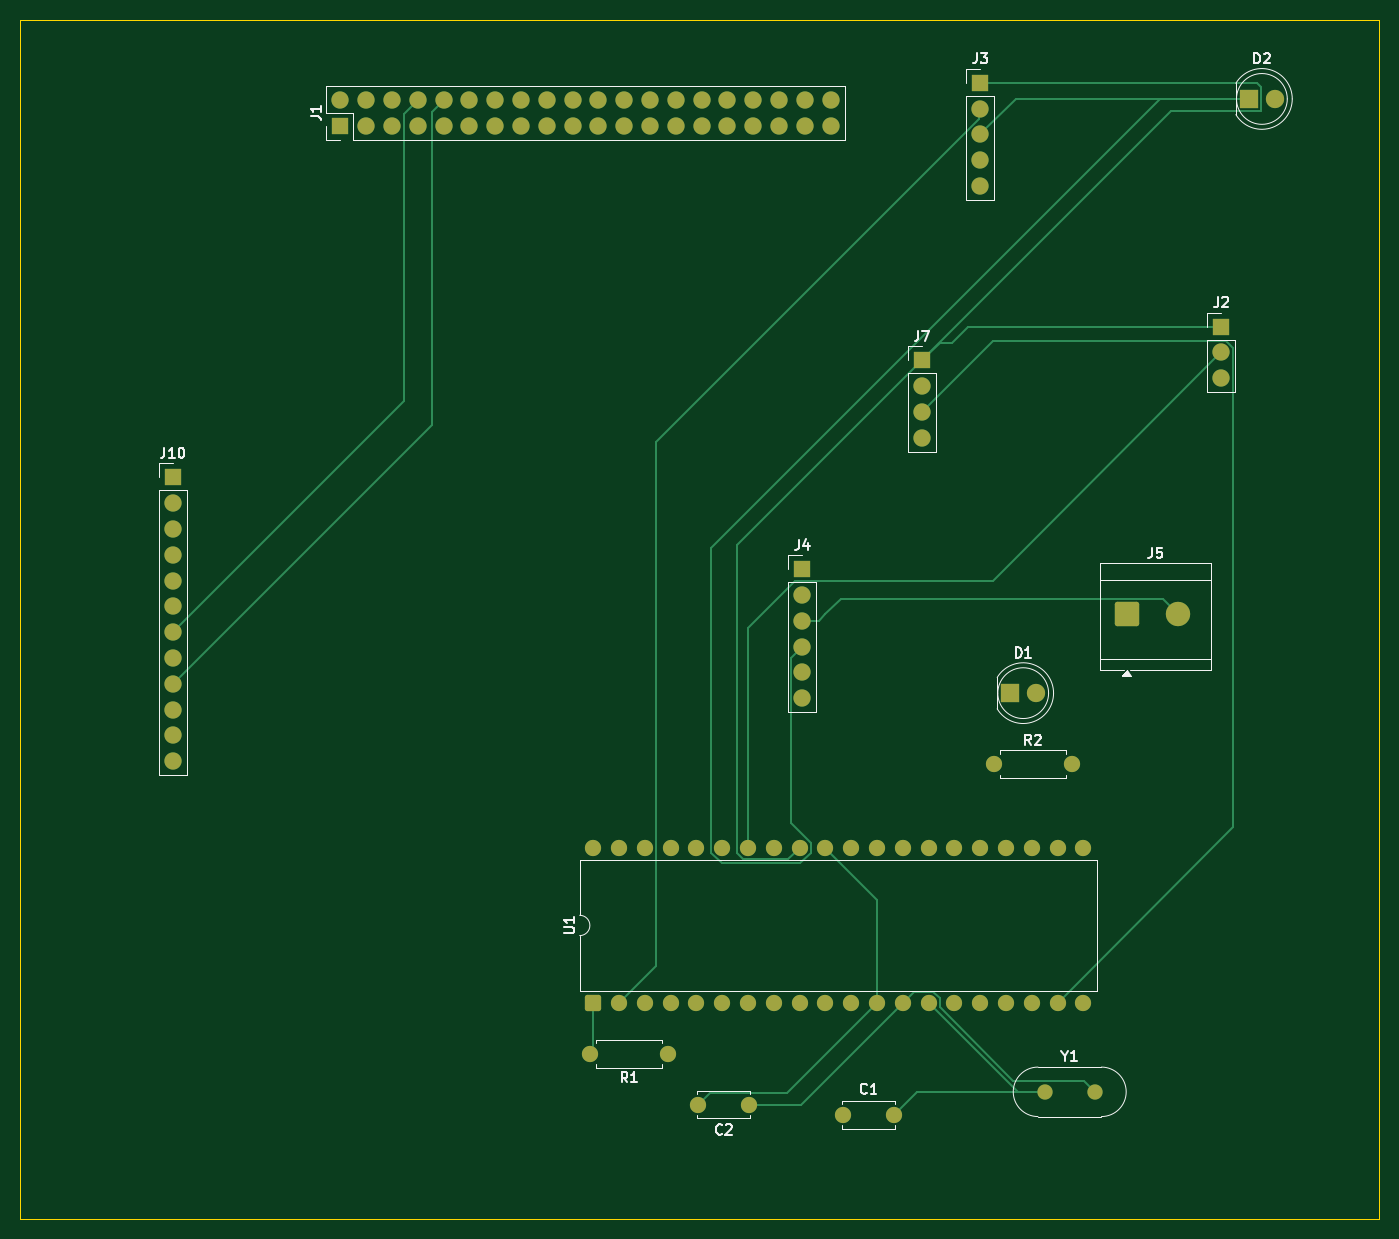
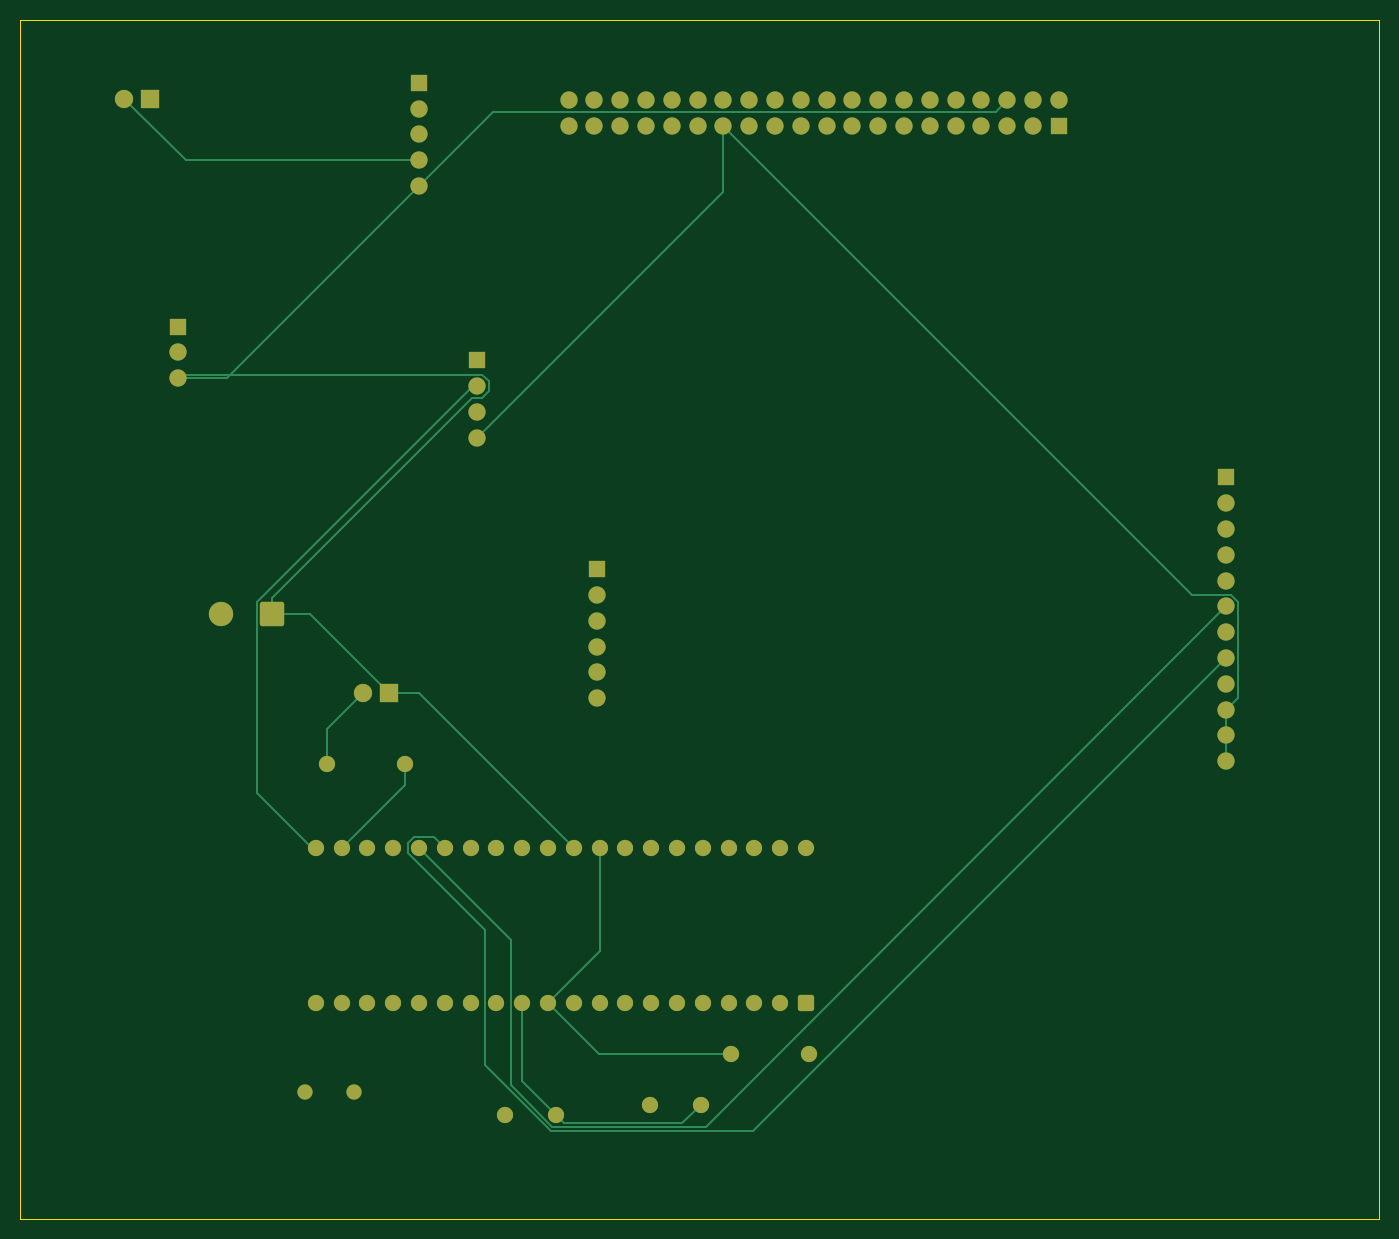
Circuit board: 9 layer files. Board 133.8 x 118.0 mm.
- bottom_copper: Bank_Security_PCB-B_Cu.gbr (15322 bytes)
- bottom_mask: Bank_Security_PCB-B_Mask.gbr (4932 bytes)
- paste: Bank_Security_PCB-B_Paste.gbr (462 bytes)
- bottom_silk: Bank_Security_PCB-B_Silkscreen.gbr (463 bytes)
- outline: Bank_Security_PCB-Edge_Cuts.gbr (619 bytes)
- top_copper: Bank_Security_PCB-F_Cu.gbr (16106 bytes)
- top_mask: Bank_Security_PCB-F_Mask.gbr (4932 bytes)
- paste: Bank_Security_PCB-F_Paste.gbr (462 bytes)
- top_silk: Bank_Security_PCB-F_Silkscreen.gbr (18415 bytes)

=== bottom_copper: Bank_Security_PCB-B_Cu.gbr (15322 bytes, source omitted) ===
=== bottom_mask: Bank_Security_PCB-B_Mask.gbr ===
%TF.GenerationSoftware,KiCad,Pcbnew,10.0.2*%
%TF.CreationDate,2026-05-24T11:42:40+03:00*%
%TF.ProjectId,Bank_Security_PCB,42616e6b-5f53-4656-9375-726974795f50,rev?*%
%TF.SameCoordinates,Original*%
%TF.FileFunction,Soldermask,Bot*%
%TF.FilePolarity,Negative*%
%FSLAX46Y46*%
G04 Gerber Fmt 4.6, Leading zero omitted, Abs format (unit mm)*
G04 Created by KiCad (PCBNEW 10.0.2) date 2026-05-24 11:42:40*
%MOMM*%
%LPD*%
G01*
G04 APERTURE LIST*
G04 Aperture macros list*
%AMRoundRect*
0 Rectangle with rounded corners*
0 $1 Rounding radius*
0 $2 $3 $4 $5 $6 $7 $8 $9 X,Y pos of 4 corners*
0 Add a 4 corners polygon primitive as box body*
4,1,4,$2,$3,$4,$5,$6,$7,$8,$9,$2,$3,0*
0 Add four circle primitives for the rounded corners*
1,1,$1+$1,$2,$3*
1,1,$1+$1,$4,$5*
1,1,$1+$1,$6,$7*
1,1,$1+$1,$8,$9*
0 Add four rect primitives between the rounded corners*
20,1,$1+$1,$2,$3,$4,$5,0*
20,1,$1+$1,$4,$5,$6,$7,0*
20,1,$1+$1,$6,$7,$8,$9,0*
20,1,$1+$1,$8,$9,$2,$3,0*%
G04 Aperture macros list end*
%ADD10C,2.400000*%
%ADD11RoundRect,0.250001X-0.949999X-0.949999X0.949999X-0.949999X0.949999X0.949999X-0.949999X0.949999X0*%
%ADD12R,1.800000X1.800000*%
%ADD13C,1.800000*%
%ADD14C,1.600000*%
%ADD15C,1.700000*%
%ADD16R,1.700000X1.700000*%
%ADD17C,1.500000*%
%ADD18RoundRect,0.250000X0.550000X-0.550000X0.550000X0.550000X-0.550000X0.550000X-0.550000X-0.550000X0*%
G04 APERTURE END LIST*
D10*
%TO.C,J5*%
X255500000Y-77500000D03*
D11*
X250420000Y-77500000D03*
%TD*%
D12*
%TO.C,D1*%
X238960000Y-85250000D03*
D13*
X241500000Y-85250000D03*
%TD*%
D14*
%TO.C,R2*%
X245000000Y-92250000D03*
X237380000Y-92250000D03*
%TD*%
D15*
%TO.C,J7*%
X230250000Y-60120000D03*
X230250000Y-57580000D03*
X230250000Y-55040000D03*
D16*
X230250000Y-52500000D03*
%TD*%
%TO.C,J10*%
X156500000Y-64010000D03*
D15*
X156500000Y-66550000D03*
X156500000Y-69090000D03*
X156500000Y-71630000D03*
X156500000Y-74170000D03*
X156500000Y-76710000D03*
X156500000Y-79250000D03*
X156500000Y-81790000D03*
X156500000Y-84330000D03*
X156500000Y-86870000D03*
X156500000Y-89410000D03*
X156500000Y-91950000D03*
%TD*%
%TO.C,J4*%
X218500000Y-85750000D03*
X218500000Y-83210000D03*
X218500000Y-80670000D03*
X218500000Y-78130000D03*
X218500000Y-75590000D03*
D16*
X218500000Y-73050000D03*
%TD*%
D17*
%TO.C,Y1*%
X242370000Y-124500000D03*
X247250000Y-124500000D03*
%TD*%
D18*
%TO.C,U1*%
X197900000Y-115740000D03*
D14*
X200440000Y-115740000D03*
X202980000Y-115740000D03*
X205520000Y-115740000D03*
X208060000Y-115740000D03*
X210600000Y-115740000D03*
X213140000Y-115740000D03*
X215680000Y-115740000D03*
X218220000Y-115740000D03*
X220760000Y-115740000D03*
X223300000Y-115740000D03*
X225840000Y-115740000D03*
X228380000Y-115740000D03*
X230920000Y-115740000D03*
X233460000Y-115740000D03*
X236000000Y-115740000D03*
X238540000Y-115740000D03*
X241080000Y-115740000D03*
X243620000Y-115740000D03*
X246160000Y-115740000D03*
X246160000Y-100500000D03*
X243620000Y-100500000D03*
X241080000Y-100500000D03*
X238540000Y-100500000D03*
X236000000Y-100500000D03*
X233460000Y-100500000D03*
X230920000Y-100500000D03*
X228380000Y-100500000D03*
X225840000Y-100500000D03*
X223300000Y-100500000D03*
X220760000Y-100500000D03*
X218220000Y-100500000D03*
X215680000Y-100500000D03*
X213140000Y-100500000D03*
X210600000Y-100500000D03*
X208060000Y-100500000D03*
X205520000Y-100500000D03*
X202980000Y-100500000D03*
X200440000Y-100500000D03*
X197900000Y-100500000D03*
%TD*%
%TO.C,R1*%
X205250000Y-120750000D03*
X197630000Y-120750000D03*
%TD*%
D16*
%TO.C,J3*%
X236000000Y-25170000D03*
D15*
X236000000Y-27710000D03*
X236000000Y-30250000D03*
X236000000Y-32790000D03*
X236000000Y-35330000D03*
%TD*%
D16*
%TO.C,J2*%
X259750000Y-49170000D03*
D15*
X259750000Y-51710000D03*
X259750000Y-54250000D03*
%TD*%
D16*
%TO.C,J1*%
X173000000Y-29390000D03*
D15*
X173000000Y-26850000D03*
X175540000Y-29390000D03*
X175540000Y-26850000D03*
X178080000Y-29390000D03*
X178080000Y-26850000D03*
X180620000Y-29390000D03*
X180620000Y-26850000D03*
X183160000Y-29390000D03*
X183160000Y-26850000D03*
X185700000Y-29390000D03*
X185700000Y-26850000D03*
X188240000Y-29390000D03*
X188240000Y-26850000D03*
X190780000Y-29390000D03*
X190780000Y-26850000D03*
X193320000Y-29390000D03*
X193320000Y-26850000D03*
X195860000Y-29390000D03*
X195860000Y-26850000D03*
X198400000Y-29390000D03*
X198400000Y-26850000D03*
X200940000Y-29390000D03*
X200940000Y-26850000D03*
X203480000Y-29390000D03*
X203480000Y-26850000D03*
X206020000Y-29390000D03*
X206020000Y-26850000D03*
X208560000Y-29390000D03*
X208560000Y-26850000D03*
X211100000Y-29390000D03*
X211100000Y-26850000D03*
X213640000Y-29390000D03*
X213640000Y-26850000D03*
X216180000Y-29390000D03*
X216180000Y-26850000D03*
X218720000Y-29390000D03*
X218720000Y-26850000D03*
X221260000Y-29390000D03*
X221260000Y-26850000D03*
%TD*%
D12*
%TO.C,D2*%
X262460000Y-26750000D03*
D13*
X265000000Y-26750000D03*
%TD*%
D14*
%TO.C,C2*%
X213250000Y-125750000D03*
X208250000Y-125750000D03*
%TD*%
%TO.C,C1*%
X222500000Y-126750000D03*
X227500000Y-126750000D03*
%TD*%
M02*

=== paste: Bank_Security_PCB-B_Paste.gbr ===
%TF.GenerationSoftware,KiCad,Pcbnew,10.0.2*%
%TF.CreationDate,2026-05-24T11:42:40+03:00*%
%TF.ProjectId,Bank_Security_PCB,42616e6b-5f53-4656-9375-726974795f50,rev?*%
%TF.SameCoordinates,Original*%
%TF.FileFunction,Paste,Bot*%
%TF.FilePolarity,Positive*%
%FSLAX46Y46*%
G04 Gerber Fmt 4.6, Leading zero omitted, Abs format (unit mm)*
G04 Created by KiCad (PCBNEW 10.0.2) date 2026-05-24 11:42:40*
%MOMM*%
%LPD*%
G01*
G04 APERTURE LIST*
G04 APERTURE END LIST*
M02*

=== bottom_silk: Bank_Security_PCB-B_Silkscreen.gbr ===
%TF.GenerationSoftware,KiCad,Pcbnew,10.0.2*%
%TF.CreationDate,2026-05-24T11:42:40+03:00*%
%TF.ProjectId,Bank_Security_PCB,42616e6b-5f53-4656-9375-726974795f50,rev?*%
%TF.SameCoordinates,Original*%
%TF.FileFunction,Legend,Bot*%
%TF.FilePolarity,Positive*%
%FSLAX46Y46*%
G04 Gerber Fmt 4.6, Leading zero omitted, Abs format (unit mm)*
G04 Created by KiCad (PCBNEW 10.0.2) date 2026-05-24 11:42:40*
%MOMM*%
%LPD*%
G01*
G04 APERTURE LIST*
G04 APERTURE END LIST*
M02*

=== outline: Bank_Security_PCB-Edge_Cuts.gbr ===
%TF.GenerationSoftware,KiCad,Pcbnew,10.0.2*%
%TF.CreationDate,2026-05-24T11:42:40+03:00*%
%TF.ProjectId,Bank_Security_PCB,42616e6b-5f53-4656-9375-726974795f50,rev?*%
%TF.SameCoordinates,Original*%
%TF.FileFunction,Profile,NP*%
%FSLAX46Y46*%
G04 Gerber Fmt 4.6, Leading zero omitted, Abs format (unit mm)*
G04 Created by KiCad (PCBNEW 10.0.2) date 2026-05-24 11:42:40*
%MOMM*%
%LPD*%
G01*
G04 APERTURE LIST*
%TA.AperFunction,Profile*%
%ADD10C,0.050000*%
%TD*%
G04 APERTURE END LIST*
D10*
X141500000Y-19000000D02*
X275250000Y-19000000D01*
X275250000Y-137000000D01*
X141500000Y-137000000D01*
X141500000Y-19000000D01*
M02*

=== top_copper: Bank_Security_PCB-F_Cu.gbr (16106 bytes, source omitted) ===
=== top_mask: Bank_Security_PCB-F_Mask.gbr ===
%TF.GenerationSoftware,KiCad,Pcbnew,10.0.2*%
%TF.CreationDate,2026-05-24T11:42:40+03:00*%
%TF.ProjectId,Bank_Security_PCB,42616e6b-5f53-4656-9375-726974795f50,rev?*%
%TF.SameCoordinates,Original*%
%TF.FileFunction,Soldermask,Top*%
%TF.FilePolarity,Negative*%
%FSLAX46Y46*%
G04 Gerber Fmt 4.6, Leading zero omitted, Abs format (unit mm)*
G04 Created by KiCad (PCBNEW 10.0.2) date 2026-05-24 11:42:40*
%MOMM*%
%LPD*%
G01*
G04 APERTURE LIST*
G04 Aperture macros list*
%AMRoundRect*
0 Rectangle with rounded corners*
0 $1 Rounding radius*
0 $2 $3 $4 $5 $6 $7 $8 $9 X,Y pos of 4 corners*
0 Add a 4 corners polygon primitive as box body*
4,1,4,$2,$3,$4,$5,$6,$7,$8,$9,$2,$3,0*
0 Add four circle primitives for the rounded corners*
1,1,$1+$1,$2,$3*
1,1,$1+$1,$4,$5*
1,1,$1+$1,$6,$7*
1,1,$1+$1,$8,$9*
0 Add four rect primitives between the rounded corners*
20,1,$1+$1,$2,$3,$4,$5,0*
20,1,$1+$1,$4,$5,$6,$7,0*
20,1,$1+$1,$6,$7,$8,$9,0*
20,1,$1+$1,$8,$9,$2,$3,0*%
G04 Aperture macros list end*
%ADD10C,2.400000*%
%ADD11RoundRect,0.250001X-0.949999X-0.949999X0.949999X-0.949999X0.949999X0.949999X-0.949999X0.949999X0*%
%ADD12R,1.800000X1.800000*%
%ADD13C,1.800000*%
%ADD14C,1.600000*%
%ADD15C,1.700000*%
%ADD16R,1.700000X1.700000*%
%ADD17C,1.500000*%
%ADD18RoundRect,0.250000X0.550000X-0.550000X0.550000X0.550000X-0.550000X0.550000X-0.550000X-0.550000X0*%
G04 APERTURE END LIST*
D10*
%TO.C,J5*%
X255500000Y-77500000D03*
D11*
X250420000Y-77500000D03*
%TD*%
D12*
%TO.C,D1*%
X238960000Y-85250000D03*
D13*
X241500000Y-85250000D03*
%TD*%
D14*
%TO.C,R2*%
X245000000Y-92250000D03*
X237380000Y-92250000D03*
%TD*%
D15*
%TO.C,J7*%
X230250000Y-60120000D03*
X230250000Y-57580000D03*
X230250000Y-55040000D03*
D16*
X230250000Y-52500000D03*
%TD*%
%TO.C,J10*%
X156500000Y-64010000D03*
D15*
X156500000Y-66550000D03*
X156500000Y-69090000D03*
X156500000Y-71630000D03*
X156500000Y-74170000D03*
X156500000Y-76710000D03*
X156500000Y-79250000D03*
X156500000Y-81790000D03*
X156500000Y-84330000D03*
X156500000Y-86870000D03*
X156500000Y-89410000D03*
X156500000Y-91950000D03*
%TD*%
%TO.C,J4*%
X218500000Y-85750000D03*
X218500000Y-83210000D03*
X218500000Y-80670000D03*
X218500000Y-78130000D03*
X218500000Y-75590000D03*
D16*
X218500000Y-73050000D03*
%TD*%
D17*
%TO.C,Y1*%
X242370000Y-124500000D03*
X247250000Y-124500000D03*
%TD*%
D18*
%TO.C,U1*%
X197900000Y-115740000D03*
D14*
X200440000Y-115740000D03*
X202980000Y-115740000D03*
X205520000Y-115740000D03*
X208060000Y-115740000D03*
X210600000Y-115740000D03*
X213140000Y-115740000D03*
X215680000Y-115740000D03*
X218220000Y-115740000D03*
X220760000Y-115740000D03*
X223300000Y-115740000D03*
X225840000Y-115740000D03*
X228380000Y-115740000D03*
X230920000Y-115740000D03*
X233460000Y-115740000D03*
X236000000Y-115740000D03*
X238540000Y-115740000D03*
X241080000Y-115740000D03*
X243620000Y-115740000D03*
X246160000Y-115740000D03*
X246160000Y-100500000D03*
X243620000Y-100500000D03*
X241080000Y-100500000D03*
X238540000Y-100500000D03*
X236000000Y-100500000D03*
X233460000Y-100500000D03*
X230920000Y-100500000D03*
X228380000Y-100500000D03*
X225840000Y-100500000D03*
X223300000Y-100500000D03*
X220760000Y-100500000D03*
X218220000Y-100500000D03*
X215680000Y-100500000D03*
X213140000Y-100500000D03*
X210600000Y-100500000D03*
X208060000Y-100500000D03*
X205520000Y-100500000D03*
X202980000Y-100500000D03*
X200440000Y-100500000D03*
X197900000Y-100500000D03*
%TD*%
%TO.C,R1*%
X205250000Y-120750000D03*
X197630000Y-120750000D03*
%TD*%
D16*
%TO.C,J3*%
X236000000Y-25170000D03*
D15*
X236000000Y-27710000D03*
X236000000Y-30250000D03*
X236000000Y-32790000D03*
X236000000Y-35330000D03*
%TD*%
D16*
%TO.C,J2*%
X259750000Y-49170000D03*
D15*
X259750000Y-51710000D03*
X259750000Y-54250000D03*
%TD*%
D16*
%TO.C,J1*%
X173000000Y-29390000D03*
D15*
X173000000Y-26850000D03*
X175540000Y-29390000D03*
X175540000Y-26850000D03*
X178080000Y-29390000D03*
X178080000Y-26850000D03*
X180620000Y-29390000D03*
X180620000Y-26850000D03*
X183160000Y-29390000D03*
X183160000Y-26850000D03*
X185700000Y-29390000D03*
X185700000Y-26850000D03*
X188240000Y-29390000D03*
X188240000Y-26850000D03*
X190780000Y-29390000D03*
X190780000Y-26850000D03*
X193320000Y-29390000D03*
X193320000Y-26850000D03*
X195860000Y-29390000D03*
X195860000Y-26850000D03*
X198400000Y-29390000D03*
X198400000Y-26850000D03*
X200940000Y-29390000D03*
X200940000Y-26850000D03*
X203480000Y-29390000D03*
X203480000Y-26850000D03*
X206020000Y-29390000D03*
X206020000Y-26850000D03*
X208560000Y-29390000D03*
X208560000Y-26850000D03*
X211100000Y-29390000D03*
X211100000Y-26850000D03*
X213640000Y-29390000D03*
X213640000Y-26850000D03*
X216180000Y-29390000D03*
X216180000Y-26850000D03*
X218720000Y-29390000D03*
X218720000Y-26850000D03*
X221260000Y-29390000D03*
X221260000Y-26850000D03*
%TD*%
D12*
%TO.C,D2*%
X262460000Y-26750000D03*
D13*
X265000000Y-26750000D03*
%TD*%
D14*
%TO.C,C2*%
X213250000Y-125750000D03*
X208250000Y-125750000D03*
%TD*%
%TO.C,C1*%
X222500000Y-126750000D03*
X227500000Y-126750000D03*
%TD*%
M02*

=== paste: Bank_Security_PCB-F_Paste.gbr ===
%TF.GenerationSoftware,KiCad,Pcbnew,10.0.2*%
%TF.CreationDate,2026-05-24T11:42:40+03:00*%
%TF.ProjectId,Bank_Security_PCB,42616e6b-5f53-4656-9375-726974795f50,rev?*%
%TF.SameCoordinates,Original*%
%TF.FileFunction,Paste,Top*%
%TF.FilePolarity,Positive*%
%FSLAX46Y46*%
G04 Gerber Fmt 4.6, Leading zero omitted, Abs format (unit mm)*
G04 Created by KiCad (PCBNEW 10.0.2) date 2026-05-24 11:42:40*
%MOMM*%
%LPD*%
G01*
G04 APERTURE LIST*
G04 APERTURE END LIST*
M02*

=== top_silk: Bank_Security_PCB-F_Silkscreen.gbr (18415 bytes, source omitted) ===
